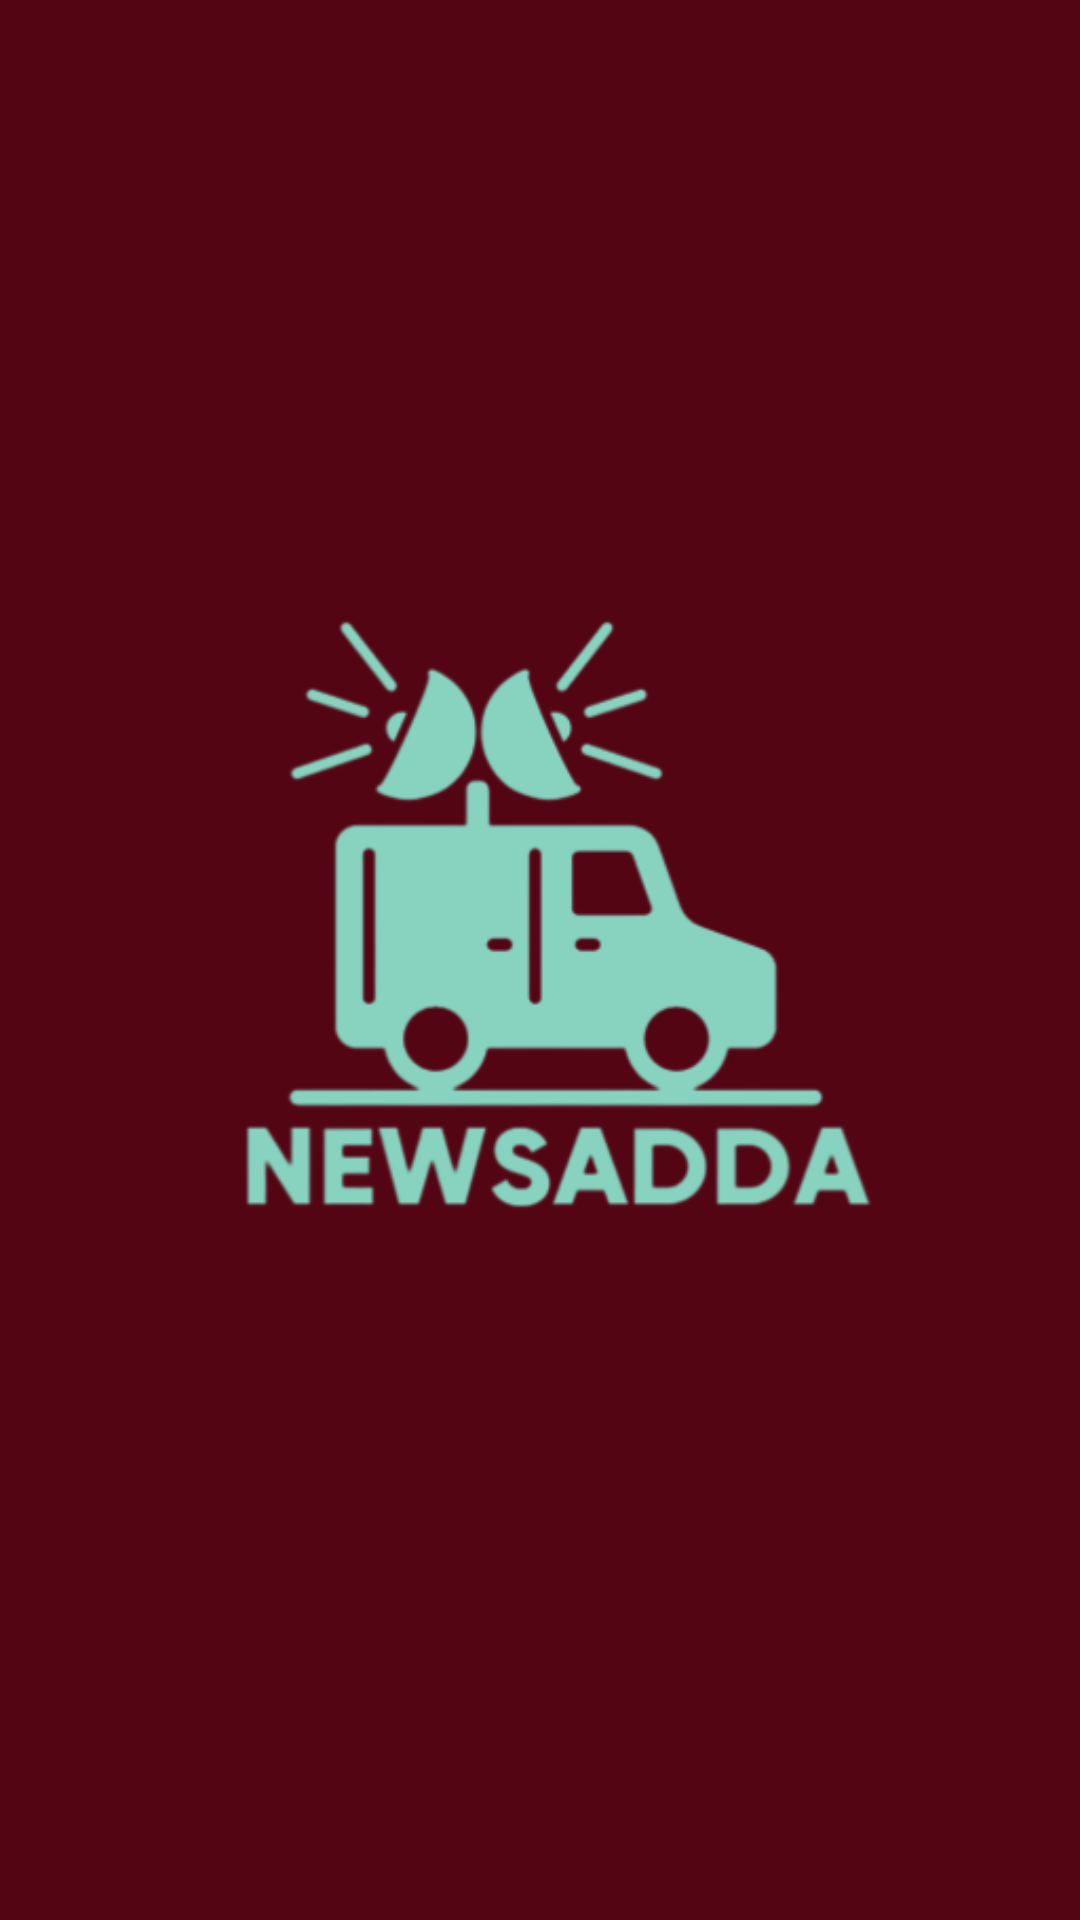

The Android layout XML behind this screen, and the referenced resources:
<!-- AndroidManifest.xml: application theme Theme.NewsAdda -->
<!-- res/layout/activity_main.xml -->
<?xml version="1.0" encoding="utf-8"?>
<androidx.constraintlayout.widget.ConstraintLayout xmlns:android="http://schemas.android.com/apk/res/android"
    xmlns:app="http://schemas.android.com/apk/res-auto"
    xmlns:tools="http://schemas.android.com/tools"
    android:layout_width="match_parent"
    android:layout_height="match_parent"
    android:background="#540514"
    tools:context=".MainActivity">


    <ImageView
        android:id="@+id/imageView"
        android:layout_width="0dp"
        android:layout_height="0dp"
        app:layout_constraintLeft_toLeftOf="parent"
        app:layout_constraintRight_toRightOf="parent"
        app:layout_constraintTop_toTopOf="parent"
        app:layout_constraintBottom_toBottomOf="parent"
        app:srcCompat="@drawable/logo"
        tools:layout_editor_absoluteX="0dp"
        tools:layout_editor_absoluteY="128dp" />
</androidx.constraintlayout.widget.ConstraintLayout>
<!-- resources referenced by this layout -->
<resources>
  <!-- drawable logo: png bitmap (drawable-v24, 47906 bytes) -->
  <style name="Theme.NewsAdda" parent="Theme.MaterialComponents.DayNight.DarkActionBar">
          
          <item name="colorPrimary">@color/purple_500</item>
          <item name="colorPrimaryVariant">@color/purple_700</item>
          <item name="colorOnPrimary">@color/white</item>
          
          <item name="colorSecondary">@color/teal_200</item>
          <item name="colorSecondaryVariant">@color/teal_700</item>
          <item name="colorOnSecondary">@color/black</item>
          
          <item name="android:statusBarColor">?attr/colorPrimaryVariant</item>
          
      </style>
  <!-- not gathered from this repository: default colours our renderer supplied (Android Studio template values) -->
  <color name="purple_500">#FF6200EE</color>
  <color name="purple_700">#FF3700B3</color>
  <color name="teal_200">#FF03DAC5</color>
  <color name="teal_700">#FF018786</color>
  <color name="black">#FF000000</color>
  <color name="white">#FFFFFFFF</color>
</resources>
